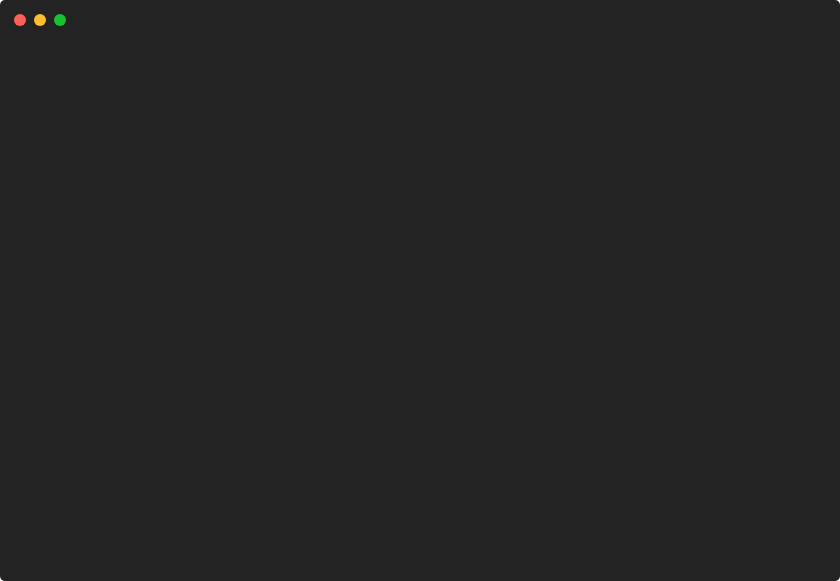
t = 0.00 s
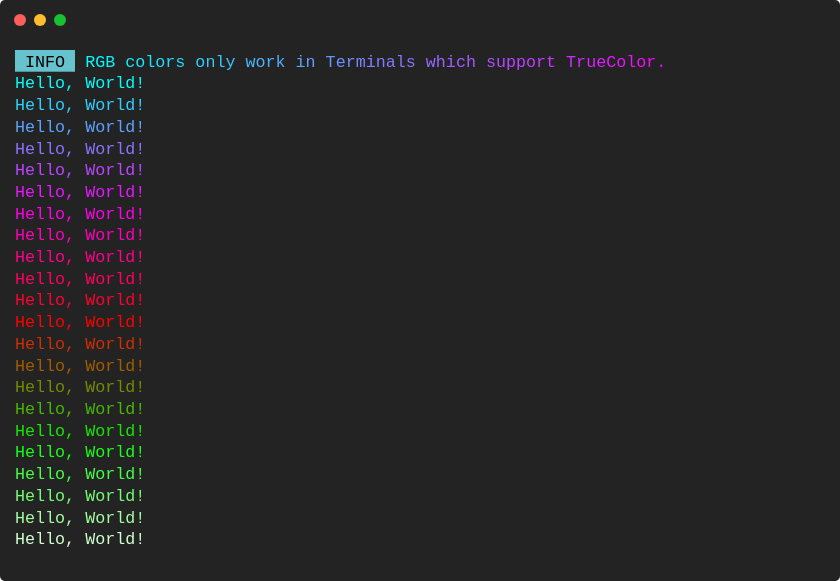
t = 0.93 s
t = 1.86 s: frame unchanged from t = 0.93 s, image omitted
t = 2.79 s: frame unchanged from t = 0.93 s, image omitted
t = 3.72 s: frame unchanged from t = 0.93 s, image omitted
t = 4.65 s: frame unchanged from t = 0.93 s, image omitted

The animated SVG that drew these frames (rendered in a browser with its animation timeline set to each time). Animation: 1 CSS @keyframes rule; one cycle of 5.58 s, repeats indefinitely.

<svg xmlns="http://www.w3.org/2000/svg" xmlns:xlink="http://www.w3.org/1999/xlink" width="840" height="581.04"><rect width="840" height="581.04" rx="5" ry="5" class="a"></rect><svg y="0%" x="0%"><circle cx="20" cy="20" r="6" class="b"></circle><circle cx="40" cy="20" r="6" class="c"></circle><circle cx="60" cy="20" r="6" class="d"></circle></svg><svg height="521.04" viewBox="0 0 80 52.104" width="800" x="15" xmlns="http://www.w3.org/2000/svg" xmlns:xlink="http://www.w3.org/1999/xlink" y="50"><style>.a{fill:rgb(35,35,35)}.b{fill:#ff5f58}.c{fill:#ffbd2e}.d{fill:#18c132}.e{font-family:Monaco,Consolas,Menlo,'Bitstream Vera Sans Mono','Powerline Symbols',monospace}.f{fill:rgb(102,194,205)}.g{white-space:pre}.h{fill:rgb(0,255,255);white-space:pre}.i{fill:rgb(4,250,255);white-space:pre}.j{fill:rgb(8,246,255);white-space:pre}.k{fill:rgb(17,237,255);white-space:pre}.l{fill:rgb(21,233,255);white-space:pre}.m{fill:rgb(26,228,255);white-space:pre}.n{fill:rgb(30,224,255);white-space:pre}.o{fill:rgb(35,219,255);white-space:pre}.p{fill:rgb(39,215,255);white-space:pre}.q{fill:rgb(48,206,255);white-space:pre}.r{fill:rgb(52,202,255);white-space:pre}.s{fill:rgb(57,197,255);white-space:pre}.t{fill:rgb(61,193,255);white-space:pre}.u{fill:rgb(70,184,255);white-space:pre}.v{fill:rgb(74,180,255);white-space:pre}.w{fill:rgb(79,175,255);white-space:pre}.x{fill:rgb(83,171,255);white-space:pre}.y{fill:rgb(92,162,255);white-space:pre}.z{fill:rgb(96,158,255);white-space:pre}.A{fill:rgb(105,149,255);white-space:pre}.B{fill:rgb(109,145,255);white-space:pre}.C{fill:rgb(114,140,255);white-space:pre}.D{fill:rgb(118,136,255);white-space:pre}.E{fill:rgb(123,131,255);white-space:pre}.F{fill:rgb(127,127,255);white-space:pre}.G{fill:rgb(131,123,255);white-space:pre}.H{fill:rgb(136,118,255);white-space:pre}.I{fill:rgb(140,114,255);white-space:pre}.J{fill:rgb(149,105,255);white-space:pre}.K{fill:rgb(153,101,255);white-space:pre}.L{fill:rgb(158,96,255);white-space:pre}.M{fill:rgb(162,92,255);white-space:pre}.N{fill:rgb(167,87,255);white-space:pre}.O{fill:rgb(175,79,255);white-space:pre}.P{fill:rgb(180,74,255);white-space:pre}.Q{fill:rgb(184,70,255);white-space:pre}.R{fill:rgb(189,65,255);white-space:pre}.S{fill:rgb(193,61,255);white-space:pre}.T{fill:rgb(197,57,255);white-space:pre}.U{fill:rgb(202,52,255);white-space:pre}.V{fill:rgb(211,43,255);white-space:pre}.W{fill:rgb(215,39,255);white-space:pre}.X{fill:rgb(219,35,255);white-space:pre}.Y{fill:rgb(224,30,255);white-space:pre}.Z{fill:rgb(228,26,255);white-space:pre}.aa{fill:rgb(233,21,255);white-space:pre}.ab{fill:rgb(237,17,255);white-space:pre}.ac{fill:rgb(241,13,255);white-space:pre}.ad{fill:rgb(246,8,255);white-space:pre}.ae{fill:rgb(250,4,255);white-space:pre}.af{fill:rgb(46,208,255);white-space:pre}.ag{fill:rgb(139,115,255);white-space:pre}.ah{fill:rgb(185,69,255);white-space:pre}.ai{fill:rgb(231,23,255);white-space:pre}.aj{fill:rgb(255,0,231);white-space:pre}.ak{fill:rgb(255,0,185);white-space:pre}.al{fill:rgb(255,0,139);white-space:pre}.am{fill:rgb(255,0,92);white-space:pre}.an{fill:rgb(255,0,46);white-space:pre}.ao{fill:rgb(255,0,0);white-space:pre}.ap{fill:rgb(208,46,0);white-space:pre}.aq{fill:rgb(162,92,0);white-space:pre}.ar{fill:rgb(115,139,0);white-space:pre}.as{fill:rgb(69,185,0);white-space:pre}.at{fill:rgb(23,231,0);white-space:pre}.au{fill:rgb(23,255,23);white-space:pre}.av{fill:rgb(69,255,69);white-space:pre}.aw{fill:rgb(115,255,115);white-space:pre}.ax{fill:rgb(162,255,162);white-space:pre}.ay{fill:rgb(208,255,208);white-space:pre}.az{fill:transparent}.aB{animation-duration:5.580446s;animation-iteration-count:infinite;animation-name:aA;animation-timing-function:steps(1,end)}.aC{fill:rgb(160,160,160);white-space:pre}@keyframes aA{0%{transform:translateX(-0px)}10.4%{transform:translateX(-80px)}10.4%{transform:translateX(-160px)}10.4%{transform:translateX(-240px)}100%{transform:translateX(-320px)}}</style><g font-family="Monaco, Consolas, Menlo, &#x27;Bitstream Vera Sans Mono&#x27;, &#x27;Powerline Symbols&#x27;, monospace" font-size="1.67" class="e"><defs><symbol id="1"><rect height="2.171" width="6" x="0" y="0" class="f"></rect><text x="0" y="1.67" class="g"> INFO </text><text x="7.013999999999999" y="1.67" class="h">R</text><text x="8.016" y="1.67" class="i">G</text><text x="9.017999999999999" y="1.67" class="j">B</text><text x="11.021999999999998" y="1.67" class="k">c</text><text x="12.024" y="1.67" class="l">o</text><text x="13.026" y="1.67" class="m">l</text><text x="14.027999999999999" y="1.67" class="n">o</text><text x="15.029999999999998" y="1.67" class="o">r</text><text x="16.032" y="1.67" class="p">s</text><text x="18.035999999999998" y="1.67" class="q">o</text><text x="19.037999999999997" y="1.67" class="r">n</text><text x="20.04" y="1.67" class="s">l</text><text x="21.041999999999998" y="1.67" class="t">y</text><text x="23.045999999999996" y="1.67" class="u">w</text><text x="24.048" y="1.67" class="v">o</text><text x="25.05" y="1.67" class="w">r</text><text x="26.052" y="1.67" class="x">k</text><text x="28.055999999999997" y="1.67" class="y">i</text><text x="29.058" y="1.67" class="z">n</text><text x="31.061999999999998" y="1.67" class="A">T</text><text x="32.064" y="1.67" class="B">e</text><text x="33.065999999999995" y="1.67" class="C">r</text><text x="34.068" y="1.67" class="D">m</text><text x="35.06999999999999" y="1.67" class="E">i</text><text x="36.071999999999996" y="1.67" class="F">n</text><text x="37.074" y="1.67" class="G">a</text><text x="38.07599999999999" y="1.67" class="H">l</text><text x="39.077999999999996" y="1.67" class="I">s</text><text x="41.082" y="1.67" class="J">w</text><text x="42.083999999999996" y="1.67" class="K">h</text><text x="43.086" y="1.67" class="L">i</text><text x="44.087999999999994" y="1.67" class="M">c</text><text x="45.089999999999996" y="1.67" class="N">h</text><text x="47.093999999999994" y="1.67" class="O">s</text><text x="48.096" y="1.67" class="P">u</text><text x="49.098" y="1.67" class="Q">p</text><text x="50.1" y="1.67" class="R">p</text><text x="51.102" y="1.67" class="S">o</text><text x="52.104" y="1.67" class="T">r</text><text x="53.105999999999995" y="1.67" class="U">t</text><text x="55.10999999999999" y="1.67" class="V">T</text><text x="56.111999999999995" y="1.67" class="W">r</text><text x="57.114" y="1.67" class="X">u</text><text x="58.116" y="1.67" class="Y">e</text><text x="59.117999999999995" y="1.67" class="Z">C</text><text x="60.11999999999999" y="1.67" class="aa">o</text><text x="61.12199999999999" y="1.67" class="ab">l</text><text x="62.123999999999995" y="1.67" class="ac">o</text><text x="63.12599999999999" y="1.67" class="ad">r</text><text x="64.128" y="1.67" class="ae">.</text></symbol><symbol id="2"><text x="0" y="1.67" class="h">Hello,</text><text x="7.013999999999999" y="1.67" class="h">World!</text></symbol><symbol id="3"><text x="0" y="1.67" class="af">Hello,</text><text x="7.013999999999999" y="1.67" class="af">World!</text></symbol><symbol id="4"><text x="0" y="1.67" class="y">Hello,</text><text x="7.013999999999999" y="1.67" class="y">World!</text></symbol><symbol id="5"><text x="0" y="1.67" class="ag">Hello,</text><text x="7.013999999999999" y="1.67" class="ag">World!</text></symbol><symbol id="6"><text x="0" y="1.67" class="ah">Hello,</text><text x="7.013999999999999" y="1.67" class="ah">World!</text></symbol><symbol id="7"><text x="0" y="1.67" class="ai">Hello,</text><text x="7.013999999999999" y="1.67" class="ai">World!</text></symbol><symbol id="8"><text x="0" y="1.67" class="aj">Hello,</text><text x="7.013999999999999" y="1.67" class="aj">World!</text></symbol><symbol id="9"><text x="0" y="1.67" class="ak">Hello,</text><text x="7.013999999999999" y="1.67" class="ak">World!</text></symbol><symbol id="10"><text x="0" y="1.67" class="al">Hello,</text><text x="7.013999999999999" y="1.67" class="al">World!</text></symbol><symbol id="11"><text x="0" y="1.67" class="am">Hello,</text><text x="7.013999999999999" y="1.67" class="am">World!</text></symbol><symbol id="12"><text x="0" y="1.67" class="an">Hello,</text><text x="7.013999999999999" y="1.67" class="an">World!</text></symbol><symbol id="13"><text x="0" y="1.67" class="ao">Hello,</text><text x="7.013999999999999" y="1.67" class="ao">World!</text></symbol><symbol id="14"><text x="0" y="1.67" class="ap">Hello,</text><text x="7.013999999999999" y="1.67" class="ap">World!</text></symbol><symbol id="15"><text x="0" y="1.67" class="aq">Hello,</text><text x="7.013999999999999" y="1.67" class="aq">World!</text></symbol><symbol id="16"><text x="0" y="1.67" class="ar">Hello,</text><text x="7.013999999999999" y="1.67" class="ar">World!</text></symbol><symbol id="17"><text x="0" y="1.67" class="as">Hello,</text><text x="7.013999999999999" y="1.67" class="as">World!</text></symbol><symbol id="18"><text x="0" y="1.67" class="at">Hello,</text><text x="7.013999999999999" y="1.67" class="at">World!</text></symbol><symbol id="19"><text x="0" y="1.67" class="au">Hello,</text><text x="7.013999999999999" y="1.67" class="au">World!</text></symbol><symbol id="20"><text x="0" y="1.67" class="av">Hello,</text><text x="7.013999999999999" y="1.67" class="av">World!</text></symbol><symbol id="21"><text x="0" y="1.67" class="aw">Hello,</text><text x="7.013999999999999" y="1.67" class="aw">World!</text></symbol><symbol id="22"><text x="0" y="1.67" class="ax">Hello,</text><text x="7.013999999999999" y="1.67" class="ax">World!</text></symbol><symbol id="23"><text x="0" y="1.67" class="ay">Hello,</text><text x="7.013999999999999" y="1.67" class="ay">World!</text></symbol><symbol id="a"><rect height="24" width="80" x="0" y="0" class="az"></rect></symbol></defs><rect height="52.104" width="80" class="a"></rect><g class="aB"><svg x="0" y="0" width="400"><svg x="0"><use xlink:href="#a"></use></svg><svg x="80"><use xlink:href="#a"></use><rect height="2.171" width="6" x="0" y="0" class="f"></rect><text x="0" y="1.67" class="g"> INFO </text><text x="7.013999999999999" y="1.67" class="h">R</text><text x="8.016" y="1.67" class="i">G</text><text x="9.017999999999999" y="1.67" class="j">B</text><text x="11.021999999999998" y="1.67" class="k">c</text><text x="12.024" y="1.67" class="l">o</text><text x="13.026" y="1.67" class="m">l</text><text x="14.027999999999999" y="1.67" class="n">o</text><text x="15.029999999999998" y="1.67" class="o">r</text><text x="16.032" y="1.67" class="p">s</text><text x="18.035999999999998" y="1.67" class="q">o</text><text x="19.037999999999997" y="1.67" class="r">n</text><text x="20.04" y="1.67" class="s">l</text><text x="21.041999999999998" y="1.67" class="t">y</text><text x="23.045999999999996" y="1.67" class="u">w</text><text x="24.048" y="1.67" class="v">o</text><text x="25.05" y="1.67" class="w">r</text><text x="26.052" y="1.67" class="x">k</text><text x="28.055999999999997" y="1.67" class="y">i</text><text x="29.058" y="1.67" class="z">n</text><text x="31.061999999999998" y="1.67" class="A">T</text><text x="32.064" y="1.67" class="B">e</text><text x="33.065999999999995" y="1.67" class="C">r</text><text x="34.068" y="1.67" class="D">m</text><text x="35.06999999999999" y="1.67" class="E">i</text><text x="36.071999999999996" y="1.67" class="F">n</text><text x="37.074" y="1.67" class="G">a</text><text x="38.07599999999999" y="1.67" class="H">l</text><text x="39.077999999999996" y="1.67" class="I">s</text><text x="41.082" y="1.67" class="J">w</text><text x="42.083999999999996" y="1.67" class="K">h</text><text x="43.086" y="1.67" class="L">i</text><text x="44.087999999999994" y="1.67" class="M">c</text><text x="45.089999999999996" y="1.67" class="N">h</text><text x="47.093999999999994" y="1.67" class="O">s</text></svg><svg x="160"><use xlink:href="#a"></use><use xlink:href="#1" y="0"></use><use xlink:href="#2" y="2.171"></use><use xlink:href="#3" y="4.342"></use><use xlink:href="#4" y="6.513"></use><use xlink:href="#5" y="8.684"></use><use xlink:href="#6" y="10.855"></use><use xlink:href="#7" y="13.026"></use><use xlink:href="#8" y="15.197"></use><use xlink:href="#9" y="17.368"></use><use xlink:href="#10" y="19.539"></use><use xlink:href="#11" y="21.71"></use><use xlink:href="#12" y="23.880999999999997"></use><use xlink:href="#13" y="26.052"></use><use xlink:href="#14" y="28.223000000000003"></use><use xlink:href="#15" y="30.394"></use><use xlink:href="#16" y="32.565"></use><use xlink:href="#17" y="34.736"></use><use xlink:href="#18" y="36.907000000000004"></use></svg><svg x="240"><use xlink:href="#a"></use><use xlink:href="#1" y="0"></use><use xlink:href="#2" y="2.171"></use><use xlink:href="#3" y="4.342"></use><use xlink:href="#4" y="6.513"></use><use xlink:href="#5" y="8.684"></use><use xlink:href="#6" y="10.855"></use><use xlink:href="#7" y="13.026"></use><use xlink:href="#8" y="15.197"></use><use xlink:href="#9" y="17.368"></use><use xlink:href="#10" y="19.539"></use><use xlink:href="#11" y="21.71"></use><use xlink:href="#12" y="23.880999999999997"></use><use xlink:href="#13" y="26.052"></use><use xlink:href="#14" y="28.223000000000003"></use><use xlink:href="#15" y="30.394"></use><use xlink:href="#16" y="32.565"></use><use xlink:href="#17" y="34.736"></use><use xlink:href="#18" y="36.907000000000004"></use><use xlink:href="#19" y="39.078"></use><use xlink:href="#20" y="41.248999999999995"></use><use xlink:href="#21" y="43.42"></use><use xlink:href="#22" y="45.591"></use><use xlink:href="#23" y="47.76199999999999"></use></svg><svg x="320"><use xlink:href="#a"></use><use xlink:href="#3" y="0"></use><use xlink:href="#4" y="2.171"></use><use xlink:href="#5" y="4.342"></use><use xlink:href="#6" y="6.513"></use><use xlink:href="#7" y="8.684"></use><use xlink:href="#8" y="10.855"></use><use xlink:href="#9" y="13.026"></use><use xlink:href="#10" y="15.197"></use><use xlink:href="#11" y="17.368"></use><use xlink:href="#12" y="19.539"></use><use xlink:href="#13" y="21.71"></use><use xlink:href="#14" y="23.880999999999997"></use><use xlink:href="#15" y="26.052"></use><use xlink:href="#16" y="28.223000000000003"></use><use xlink:href="#17" y="30.394"></use><use xlink:href="#18" y="32.565"></use><use xlink:href="#19" y="34.736"></use><use xlink:href="#20" y="36.907000000000004"></use><use xlink:href="#21" y="39.078"></use><use xlink:href="#22" y="41.248999999999995"></use><use xlink:href="#23" y="43.42"></use><text x="0" y="49.431999999999995" class="aC">Restarting</text><text x="11.021999999999998" y="49.431999999999995" class="aC">animation...</text></svg></svg></g></g></svg></svg>
